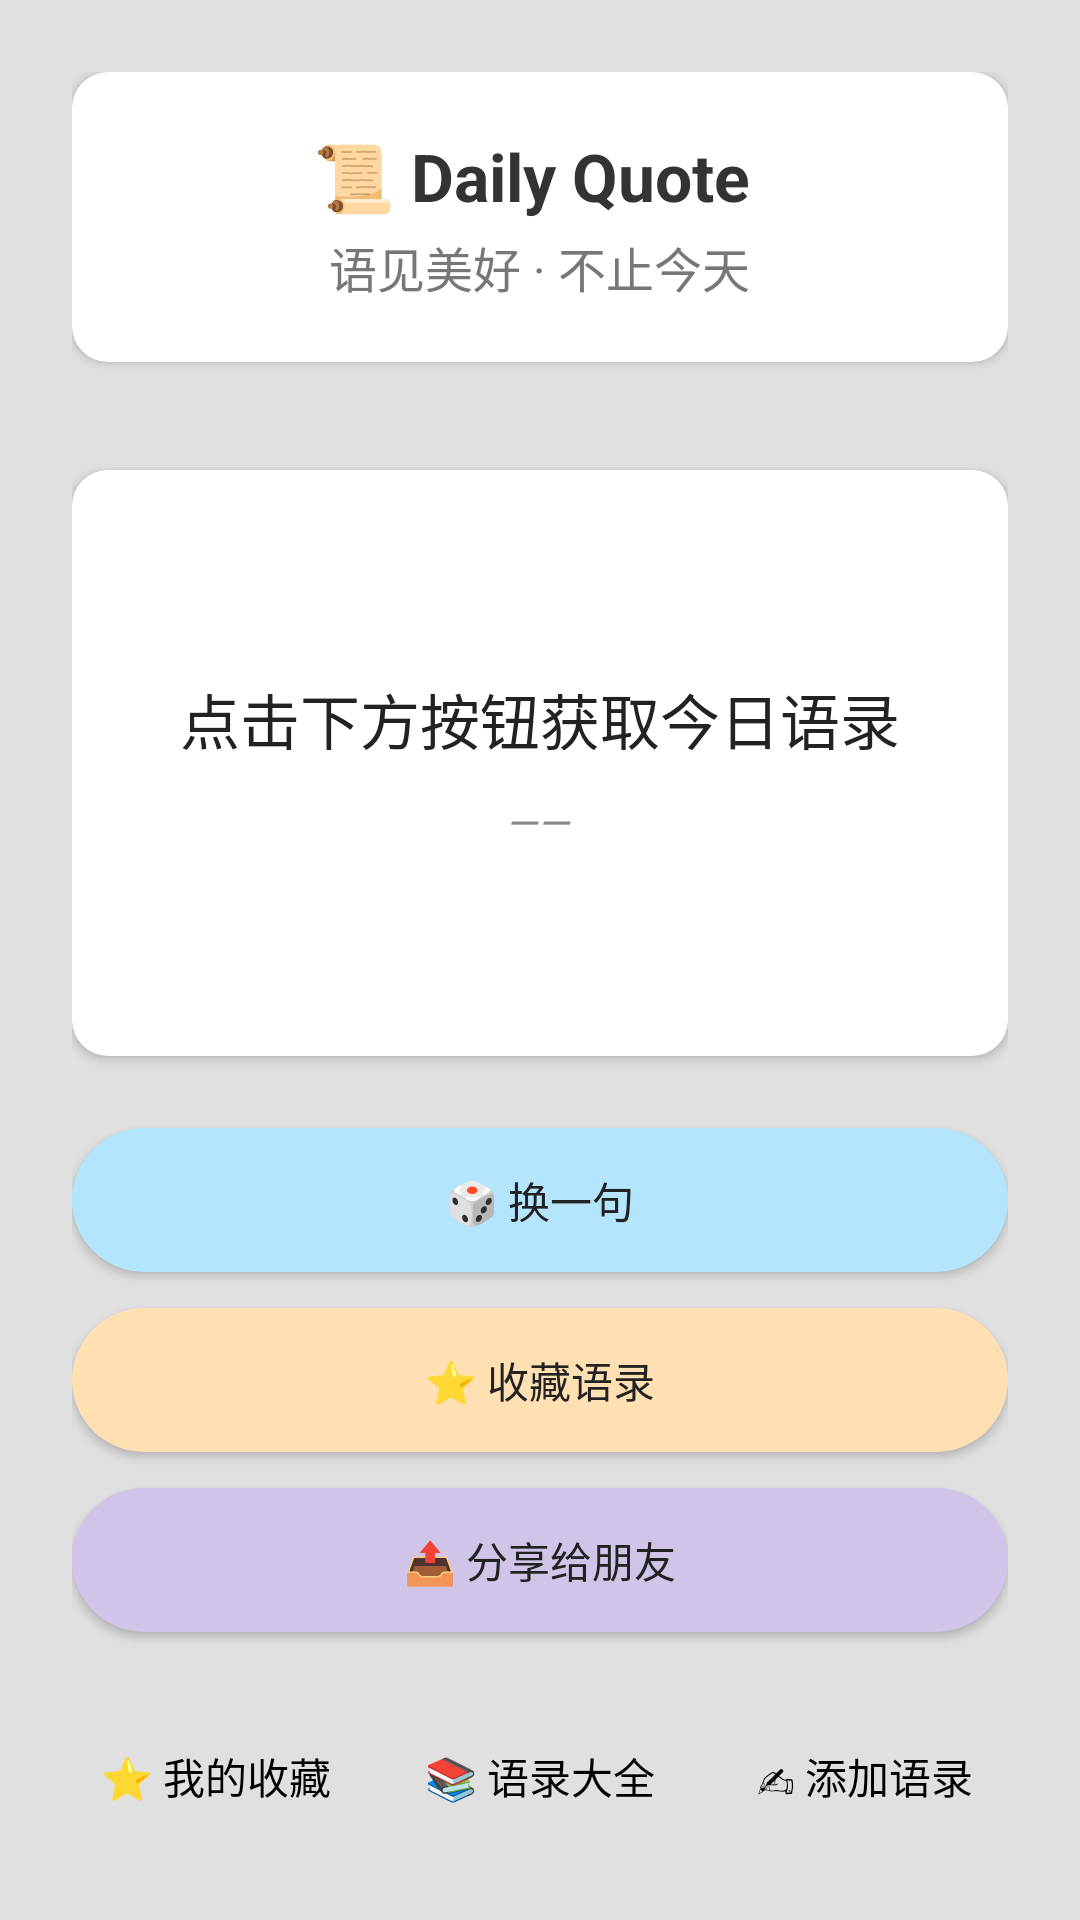

The Android layout XML behind this screen, and the referenced resources:
<!-- AndroidManifest.xml: activity theme Theme.DailyQuoteApp -->
<!-- res/layout/activity_main.xml -->
<?xml version="1.0" encoding="utf-8"?>
<LinearLayout xmlns:android="http://schemas.android.com/apk/res/android"
    android:orientation="vertical"
    android:padding="24dp"
    android:layout_width="match_parent"
    android:layout_height="match_parent"
    android:background="#E0E0E0">

    
    <LinearLayout
        android:layout_width="match_parent"
        android:layout_height="wrap_content"
        android:background="@drawable/bg_quote_card"
        android:orientation="vertical"
        android:padding="20dp"
        android:layout_marginBottom="24dp"
        android:elevation="2dp"
        android:gravity="center_horizontal">

        <TextView
            android:id="@+id/app_title"
            android:layout_width="wrap_content"
            android:layout_height="wrap_content"
            android:text="📜 Daily Quote "
            android:textSize="22sp"
            android:textStyle="bold"
            android:textColor="#333333"
            android:gravity="center"
            android:paddingBottom="4dp"/>

        <TextView
            android:id="@+id/app_subtitle"
            android:layout_width="wrap_content"
            android:layout_height="wrap_content"
            android:text="语见美好 · 不止今天"
            android:textSize="16sp"
            android:textColor="#777777"
            android:gravity="center"/>
    </LinearLayout>

    
    <LinearLayout
        android:id="@+id/quote_display_area"
        android:layout_width="match_parent"
        android:layout_height="0dp"
        android:layout_weight="1"
        android:orientation="vertical"
        android:gravity="center"
        android:background="@drawable/bg_quote_card"
        android:padding="20dp"
        android:layout_marginTop="12dp"
        android:layout_marginBottom="24dp"
        android:elevation="2dp">

        <TextView
            android:id="@+id/text_quote"
            android:layout_width="wrap_content"
            android:layout_height="wrap_content"
            android:gravity="center"
            android:lineSpacingExtra="4dp"
            android:paddingBottom="10dp"
            android:text="点击下方按钮获取今日语录"
            android:textColor="#222222"
            android:textSize="20sp" />

        <TextView
            android:id="@+id/text_author"
            android:layout_width="wrap_content"
            android:layout_height="wrap_content"
            android:text="——"
            android:textColor="#888888"
            android:textSize="14sp"
            android:textStyle="italic" />
    </LinearLayout>

    
    <Button
        android:id="@+id/btn_next"
        android:layout_width="match_parent"
        android:layout_height="wrap_content"
        android:text="🎲 换一句"
        android:layout_marginBottom="12dp"
        android:backgroundTint="#B3E5FC"
        android:textColor="#222222"

        android:background="@drawable/bg_btn_round" />

    <Button
        android:id="@+id/btn_fav"
        android:layout_width="match_parent"
        android:layout_height="wrap_content"
        android:text="⭐ 收藏语录"
        android:layout_marginBottom="12dp"
        android:backgroundTint="#FFE0B2"
        android:textColor="#222222"
        android:background="@drawable/bg_btn_round" />

    <Button
        android:id="@+id/btn_share"
        android:layout_width="match_parent"
        android:layout_height="wrap_content"
        android:text="📤 分享给朋友"
        android:layout_marginBottom="12dp"
        android:backgroundTint="#D1C4E9"
        android:textColor="#222222"
        android:background="@drawable/bg_btn_round" />

    
    <LinearLayout
        android:layout_width="match_parent"
        android:layout_height="wrap_content"
        android:orientation="horizontal"
        android:gravity="center"
        android:weightSum="3"
        android:layout_marginTop="12dp">

        <Button
            android:id="@+id/btn_fav_list"
            android:layout_width="0dp"
            android:layout_weight="1"
            android:layout_height="wrap_content"
            android:text="⭐ 我的收藏"
            android:layout_marginEnd="6dp"
            android:backgroundTint="#F48FB1"
            android:textColor="#000000"
            android:background="@drawable/bg_btn_small" />

        <Button
            android:id="@+id/btn_all_quotes"
            android:layout_width="0dp"
            android:layout_weight="1"
            android:layout_height="wrap_content"
            android:text="📚 语录大全"
            android:layout_marginHorizontal="6dp"
            android:backgroundTint="#80DEEA"
            android:textColor="#000000"
            android:background="@drawable/bg_btn_small" />

        <Button
            android:id="@+id/btn_custom_add"
            android:layout_width="0dp"
            android:layout_weight="1"
            android:layout_height="wrap_content"
            android:text="✍ 添加语录"
            android:layout_marginStart="6dp"
            android:backgroundTint="#FFD54F"
            android:textColor="#000000"
            android:background="@drawable/bg_btn_small" />
    </LinearLayout>
</LinearLayout>
<!-- resources referenced by this layout -->
<resources>
  <!-- drawable bg_btn_round (drawable) -->
  <shape xmlns:android="http://schemas.android.com/apk/res/android"
      android:shape="rectangle">
      <solid android:color="#7C4DFF"/>  
      <corners android:radius="30dp"/>
  </shape>
  <!-- drawable bg_btn_small (drawable) -->
  <shape xmlns:android="http://schemas.android.com/apk/res/android"
      android:shape="rectangle">
      <corners android:radius="12dp"/>
      <solid android:color="@android:color/transparent" />
  </shape>
  <!-- drawable bg_quote_card (drawable) -->
  <shape xmlns:android="http://schemas.android.com/apk/res/android"
      android:shape="rectangle">
      <solid android:color="#FFFFFF"/>
      <corners android:radius="12dp"/>
  </shape>
  <style name="Theme.DailyQuoteApp" parent="Theme.AppCompat.Light.NoActionBar">
          <item name="colorPrimary">@color/purple_500</item>
          <item name="colorPrimaryDark">@color/purple_700</item>
          <item name="colorAccent">@color/teal_200</item>
      </style>
  <!-- not gathered from this repository: default colours our renderer supplied (Android Studio template values) -->
  <color name="purple_500">#FF6200EE</color>
  <color name="purple_700">#FF3700B3</color>
  <color name="teal_200">#FF03DAC5</color>
</resources>
